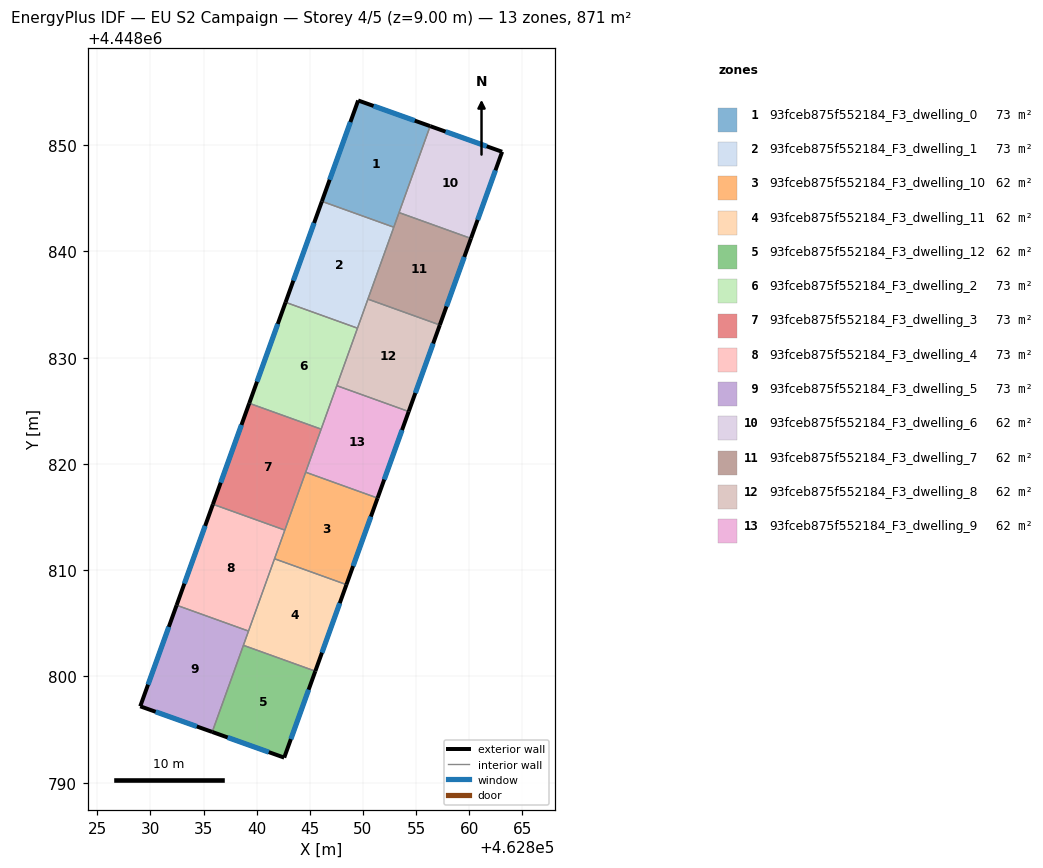
=== STOREY PLAN SPEC (per zone: floor XY polygon, exterior-wall plan segments, windows/doors) ===
zone 1: 93fceb875f552184_F3_dwelling_0  (72.6 m²)
  floor: (462856.32, 4448851.79) (462852.90, 4448842.28) (462846.14, 4448844.71) (462849.55, 4448854.20)
  exterior wall: (462856.32, 4448851.79) – (462849.55, 4448854.20)  [7.2 m]
    window: (462854.87, 4448852.30) – (462851.00, 4448853.68)  [7.0 m²]
  exterior wall: (462849.55, 4448854.20) – (462846.14, 4448844.71)  [10.1 m]
    window: (462848.82, 4448852.17) – (462846.87, 4448846.74)  [9.9 m²]
  interior walls: 3
zone 2: 93fceb875f552184_F3_dwelling_1  (72.6 m²)
  floor: (462852.90, 4448842.28) (462849.48, 4448832.77) (462842.72, 4448835.21) (462846.14, 4448844.71)
  exterior wall: (462846.14, 4448844.71) – (462842.72, 4448835.21)  [10.1 m]
    window: (462845.40, 4448842.67) – (462843.45, 4448837.24)  [9.9 m²]
  interior walls: 4
zone 3: 93fceb875f552184_F3_dwelling_10  (62.2 m²)
  floor: (462851.37, 4448816.79) (462848.44, 4448808.64) (462841.68, 4448811.08) (462844.61, 4448819.22)
  exterior wall: (462848.44, 4448808.64) – (462851.37, 4448816.79)  [8.7 m]
    window: (462849.07, 4448810.39) – (462850.75, 4448815.04)  [8.5 m²]
  interior walls: 4
zone 4: 93fceb875f552184_F3_dwelling_11  (62.2 m²)
  floor: (462848.44, 4448808.64) (462845.52, 4448800.50) (462838.75, 4448802.93) (462841.68, 4448811.08)
  exterior wall: (462845.52, 4448800.50) – (462848.44, 4448808.64)  [8.7 m]
    window: (462846.14, 4448802.24) – (462847.82, 4448806.90)  [8.5 m²]
  interior walls: 4
zone 5: 93fceb875f552184_F3_dwelling_12  (62.2 m²)
  floor: (462845.52, 4448800.50) (462842.59, 4448792.37) (462835.82, 4448794.78) (462838.75, 4448802.93)
  exterior wall: (462842.59, 4448792.37) – (462845.52, 4448800.50)  [8.6 m]
    window: (462843.22, 4448794.11) – (462844.89, 4448798.76)  [8.5 m²]
  exterior wall: (462835.82, 4448794.78) – (462842.59, 4448792.37)  [7.2 m]
    window: (462837.27, 4448794.26) – (462841.14, 4448792.88)  [7.0 m²]
  interior walls: 2
zone 6: 93fceb875f552184_F3_dwelling_2  (72.6 m²)
  floor: (462849.48, 4448832.77) (462846.07, 4448823.27) (462839.30, 4448825.71) (462842.72, 4448835.21)
  exterior wall: (462842.72, 4448835.21) – (462839.30, 4448825.71)  [10.1 m]
    window: (462841.98, 4448833.17) – (462840.03, 4448827.74)  [9.9 m²]
  interior walls: 4
zone 7: 93fceb875f552184_F3_dwelling_3  (72.6 m²)
  floor: (462846.07, 4448823.27) (462842.65, 4448813.77) (462835.88, 4448816.21) (462839.30, 4448825.71)
  exterior wall: (462839.30, 4448825.71) – (462835.88, 4448816.21)  [10.1 m]
    window: (462838.57, 4448823.67) – (462836.61, 4448818.24)  [9.9 m²]
  interior walls: 4
zone 8: 93fceb875f552184_F3_dwelling_4  (72.6 m²)
  floor: (462842.65, 4448813.77) (462839.23, 4448804.27) (462832.46, 4448806.71) (462835.88, 4448816.21)
  exterior wall: (462835.88, 4448816.21) – (462832.46, 4448806.71)  [10.1 m]
    window: (462835.15, 4448814.17) – (462833.20, 4448808.74)  [9.9 m²]
  interior walls: 4
zone 9: 93fceb875f552184_F3_dwelling_5  (72.6 m²)
  floor: (462839.23, 4448804.27) (462835.82, 4448794.78) (462829.04, 4448797.19) (462832.46, 4448806.71)
  exterior wall: (462829.04, 4448797.19) – (462835.82, 4448794.78)  [7.2 m]
    window: (462830.49, 4448796.68) – (462834.37, 4448795.30)  [7.0 m²]
  exterior wall: (462832.46, 4448806.71) – (462829.04, 4448797.19)  [10.1 m]
    window: (462831.73, 4448804.67) – (462829.78, 4448799.23)  [9.9 m²]
  interior walls: 3
zone 10: 93fceb875f552184_F3_dwelling_6  (62.2 m²)
  floor: (462863.09, 4448849.37) (462860.16, 4448841.22) (462853.40, 4448843.65) (462856.32, 4448851.79)
  exterior wall: (462863.09, 4448849.37) – (462856.32, 4448851.79)  [7.2 m]
    window: (462861.64, 4448849.89) – (462857.77, 4448851.27)  [7.0 m²]
  exterior wall: (462860.16, 4448841.22) – (462863.09, 4448849.37)  [8.7 m]
    window: (462860.79, 4448842.96) – (462862.47, 4448847.63)  [8.5 m²]
  interior walls: 2
zone 11: 93fceb875f552184_F3_dwelling_7  (62.2 m²)
  floor: (462860.16, 4448841.22) (462857.23, 4448833.07) (462850.47, 4448835.51) (462853.40, 4448843.65)
  exterior wall: (462857.23, 4448833.07) – (462860.16, 4448841.22)  [8.7 m]
    window: (462857.86, 4448834.82) – (462859.53, 4448839.47)  [8.5 m²]
  interior walls: 4
zone 12: 93fceb875f552184_F3_dwelling_8  (62.2 m²)
  floor: (462857.23, 4448833.07) (462854.30, 4448824.93) (462847.54, 4448827.37) (462850.47, 4448835.51)
  exterior wall: (462854.30, 4448824.93) – (462857.23, 4448833.07)  [8.7 m]
    window: (462854.93, 4448826.68) – (462856.61, 4448831.33)  [8.5 m²]
  interior walls: 4
zone 13: 93fceb875f552184_F3_dwelling_9  (62.2 m²)
  floor: (462854.30, 4448824.93) (462851.37, 4448816.79) (462844.61, 4448819.22) (462847.54, 4448827.37)
  exterior wall: (462851.37, 4448816.79) – (462854.30, 4448824.93)  [8.7 m]
    window: (462852.00, 4448818.53) – (462853.68, 4448823.19)  [8.5 m²]
  interior walls: 4

=== DERIVED (storey summary) ===
Building: EU S2 Campaign
Storey: 4 of 5  (floor level z = 9.00 m)
Storey gross floor area: 871.2 m²
Zones on this storey: 13
  - 93fceb875f552184_F3_dwelling_0: floor 72.6 m²; exterior wall 17.3 m (51.8 m²); 2 window(s) 16.9 m²; WWR 32.7%
  - 93fceb875f552184_F3_dwelling_1: floor 72.6 m²; exterior wall 10.1 m (30.3 m²); 1 window(s) 9.9 m²; WWR 32.7%
  - 93fceb875f552184_F3_dwelling_10: floor 62.2 m²; exterior wall 8.7 m (26.0 m²); 1 window(s) 8.5 m²; WWR 32.7%
  - 93fceb875f552184_F3_dwelling_11: floor 62.2 m²; exterior wall 8.7 m (26.0 m²); 1 window(s) 8.5 m²; WWR 32.7%
  - 93fceb875f552184_F3_dwelling_12: floor 62.2 m²; exterior wall 15.8 m (47.5 m²); 2 window(s) 15.5 m²; WWR 32.7%
  - 93fceb875f552184_F3_dwelling_2: floor 72.6 m²; exterior wall 10.1 m (30.3 m²); 1 window(s) 9.9 m²; WWR 32.7%
  - 93fceb875f552184_F3_dwelling_3: floor 72.6 m²; exterior wall 10.1 m (30.3 m²); 1 window(s) 9.9 m²; WWR 32.7%
  - 93fceb875f552184_F3_dwelling_4: floor 72.6 m²; exterior wall 10.1 m (30.3 m²); 1 window(s) 9.9 m²; WWR 32.7%
  - 93fceb875f552184_F3_dwelling_5: floor 72.6 m²; exterior wall 17.3 m (51.9 m²); 2 window(s) 17.0 m²; WWR 32.7%
  - 93fceb875f552184_F3_dwelling_6: floor 62.2 m²; exterior wall 15.9 m (47.6 m²); 2 window(s) 15.5 m²; WWR 32.7%
  - 93fceb875f552184_F3_dwelling_7: floor 62.2 m²; exterior wall 8.7 m (26.0 m²); 1 window(s) 8.5 m²; WWR 32.7%
  - 93fceb875f552184_F3_dwelling_8: floor 62.2 m²; exterior wall 8.7 m (26.0 m²); 1 window(s) 8.5 m²; WWR 32.7%
  - 93fceb875f552184_F3_dwelling_9: floor 62.2 m²; exterior wall 8.7 m (26.0 m²); 1 window(s) 8.5 m²; WWR 32.7%
Zone adjacency (shared interzone walls):
  - 93fceb875f552184_F3_dwelling_0 ↔ 93fceb875f552184_F3_dwelling_1
  - 93fceb875f552184_F3_dwelling_0 ↔ 93fceb875f552184_F3_dwelling_6
  - 93fceb875f552184_F3_dwelling_0 ↔ 93fceb875f552184_F3_dwelling_7
  - 93fceb875f552184_F3_dwelling_1 ↔ 93fceb875f552184_F3_dwelling_2
  - 93fceb875f552184_F3_dwelling_1 ↔ 93fceb875f552184_F3_dwelling_7
  - 93fceb875f552184_F3_dwelling_1 ↔ 93fceb875f552184_F3_dwelling_8
  - 93fceb875f552184_F3_dwelling_10 ↔ 93fceb875f552184_F3_dwelling_11
  - 93fceb875f552184_F3_dwelling_10 ↔ 93fceb875f552184_F3_dwelling_3
  - 93fceb875f552184_F3_dwelling_10 ↔ 93fceb875f552184_F3_dwelling_4
  - 93fceb875f552184_F3_dwelling_10 ↔ 93fceb875f552184_F3_dwelling_9
  - 93fceb875f552184_F3_dwelling_11 ↔ 93fceb875f552184_F3_dwelling_12
  - 93fceb875f552184_F3_dwelling_11 ↔ 93fceb875f552184_F3_dwelling_4
  - 93fceb875f552184_F3_dwelling_11 ↔ 93fceb875f552184_F3_dwelling_5
  - 93fceb875f552184_F3_dwelling_12 ↔ 93fceb875f552184_F3_dwelling_5
  - 93fceb875f552184_F3_dwelling_2 ↔ 93fceb875f552184_F3_dwelling_3
  - 93fceb875f552184_F3_dwelling_2 ↔ 93fceb875f552184_F3_dwelling_8
  - 93fceb875f552184_F3_dwelling_2 ↔ 93fceb875f552184_F3_dwelling_9
  - 93fceb875f552184_F3_dwelling_3 ↔ 93fceb875f552184_F3_dwelling_4
  - 93fceb875f552184_F3_dwelling_3 ↔ 93fceb875f552184_F3_dwelling_9
  - 93fceb875f552184_F3_dwelling_4 ↔ 93fceb875f552184_F3_dwelling_5
  - 93fceb875f552184_F3_dwelling_6 ↔ 93fceb875f552184_F3_dwelling_7
  - 93fceb875f552184_F3_dwelling_7 ↔ 93fceb875f552184_F3_dwelling_8
  - 93fceb875f552184_F3_dwelling_8 ↔ 93fceb875f552184_F3_dwelling_9